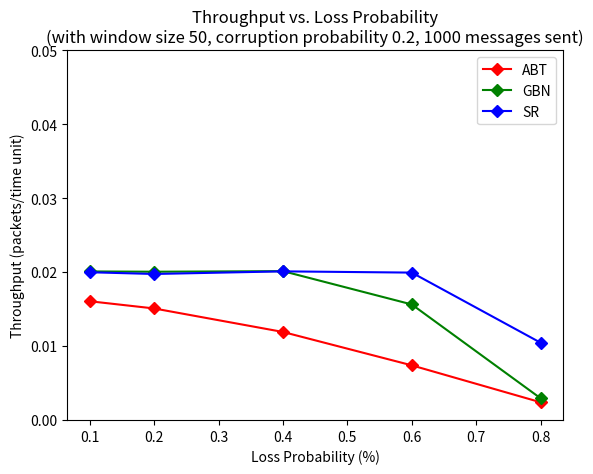

Source code (Python):
import matplotlib.pyplot as plt

"""
Window size: 10; 
X-axis: Loss probability;
Y-axis: Throughput (ABT, GBN and SR) in one graph/plot.
"""
def graph_one():
	# X-axis (ABT, GBN, SR)
	loss = [0.1, 0.2, 0.4, 0.6, 0.8]
	# Y-axis (ABT)
	abt_throughput = [0.0160615, 0.0150863, 0.0119061, 0.0073909, 0.0023928]
	plt.plot(loss, abt_throughput, marker='D', color='r', label='ABT')
	# Y-axis (GBN)
	gbn_throughput = [0.0200937, 0.0200554, 0.0201345, 0.0159847, 0.0154164]
	plt.plot(loss, gbn_throughput, marker='D', color='g', label='GBN')
	# Y-axis (SR)
	#sr_throughput = [0.0198723, 0.0198595, 0.0195746, 0.0116579, 0.0128253]
	#sr_throughput = [0.0199841, 0.0197506, 0.0199068, 0.0165002, 0.0166585]
	sr_throughput = [0.0199841, 0.0197506, 0.0199068, 0.0165002, 0.0166585]
	plt.plot(loss, sr_throughput, marker='D', color='b', label='SR')
	# Axis labels
	plt.xlabel('Loss Probability (%)')
	plt.ylabel('Throughput (packets/time unit)')
	# Set Y-axis range
	plt.ylim([0,.05])
	# Legend
	plt.legend()
	# Title
	plt.title('Throughput vs. Loss Probability\n(with window size 10, corruption probability 0.2, 1000 messages sent)')
	# Show plot
	plt.show()

"""
Window size: 50;
X-axis: Loss probability;
Y-axis: Throughput (ABT, GBN and SR) in one graph/plot.
"""
def graph_two():
	# X-axis (ABT, GBN, SR)
	loss = [0.1, 0.2, 0.4, 0.6, 0.8]
	# Y-axis (ABT)
	abt_throughput = [0.0160615, 0.0150863, 0.0119061, 0.0073909, 0.0023928]
	plt.plot(loss, abt_throughput, marker='D', color='r', label='ABT')
	# Y-axis (GBN)
	#gbn_throughput = [0.0199211, 0.0187055, 0.0084213, 0.0043626, 0.0026713, 0.0001018]
	gbn_throughput = [0.0200937, 0.0200554, 0.0201345, 0.0156285, 0.0029316]
	plt.plot(loss, gbn_throughput, marker='D', color='g', label='GBN')
	# Y-axis (SR)
	#sr_throughput = [0.0198723, 0.0198595, 0.0199804, 0.0201327, 0.0087984]
	#sr_throughput = [0.0199841, 0.0197506, 0.0201053, 0.0199364, 0.0104501]
	sr_throughput = [0.0199841, 0.0197506, 0.0201053, 0.0199364, 0.0104501]
	plt.plot(loss, sr_throughput, marker='D', color='b', label='SR')
	# Axis labels
	plt.xlabel('Loss Probability (%)')
	plt.ylabel('Throughput (packets/time unit)')
	# Set Y-axis range
	plt.ylim([0,.05])
	# Legend
	plt.legend()
	# Title
	plt.title('Throughput vs. Loss Probability\n(with window size 50, corruption probability 0.2, 1000 messages sent)')
	plt.show()

#graph_one()
graph_two()